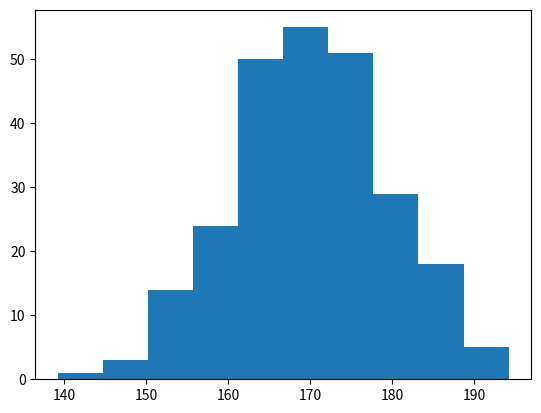

Python code for this plot:
import matplotlib.pyplot as plt
import numpy as np

x = np.random.normal(170, 10, 250)
plt.hist(x)
plt.show()

print(x)
